11-way image classification set "recorded_hand_split" from GitHub (trevor-scofield/Computer_Vision_Class_Project); label vocabulary: left fist, left one finger, left open palm, left thumbs up, left two fingers, no hand, right fist, right one finger, right open palm, right thumbs up, right two fingers.

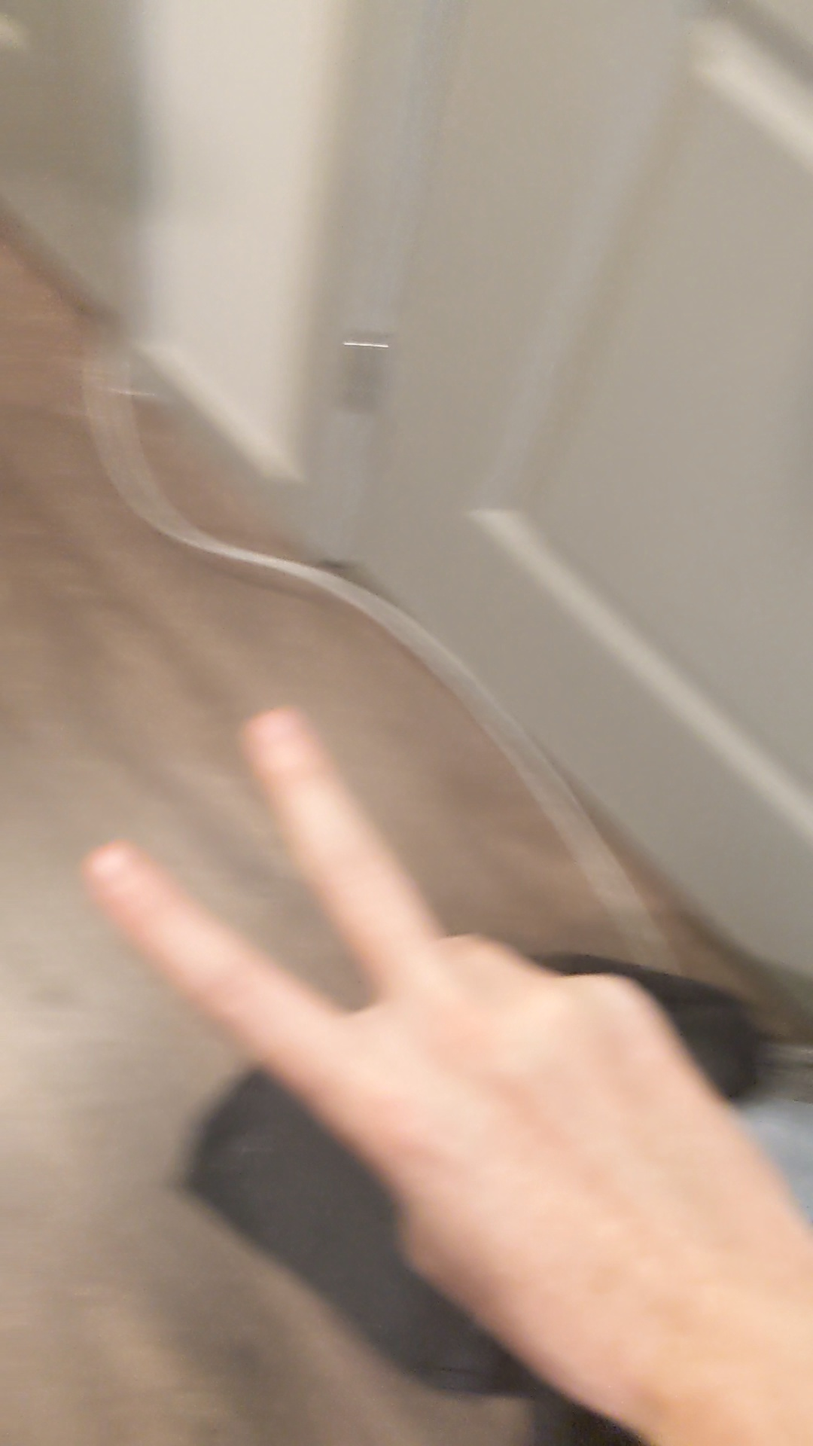
Label: right two fingers

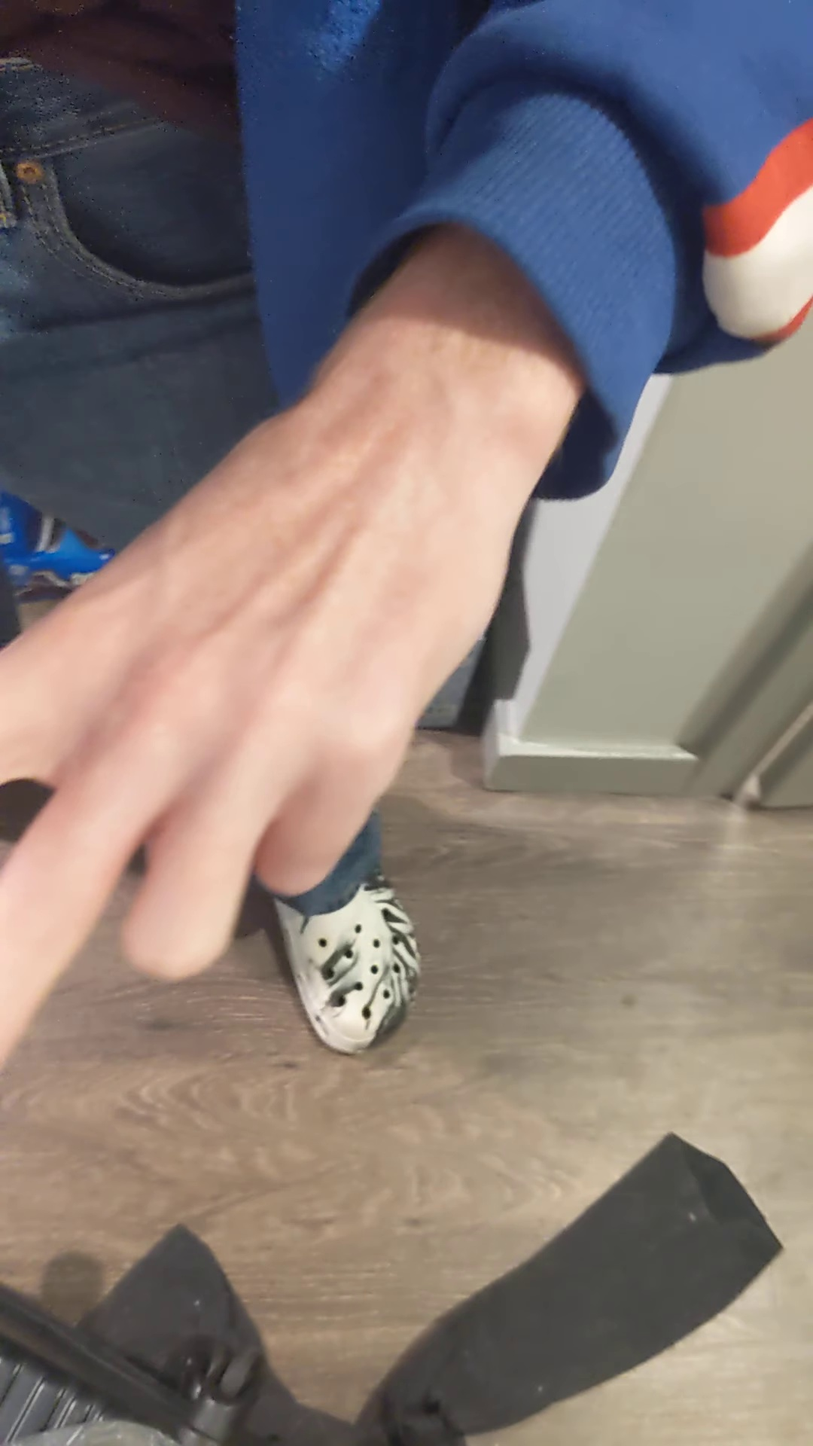
Label: left two fingers

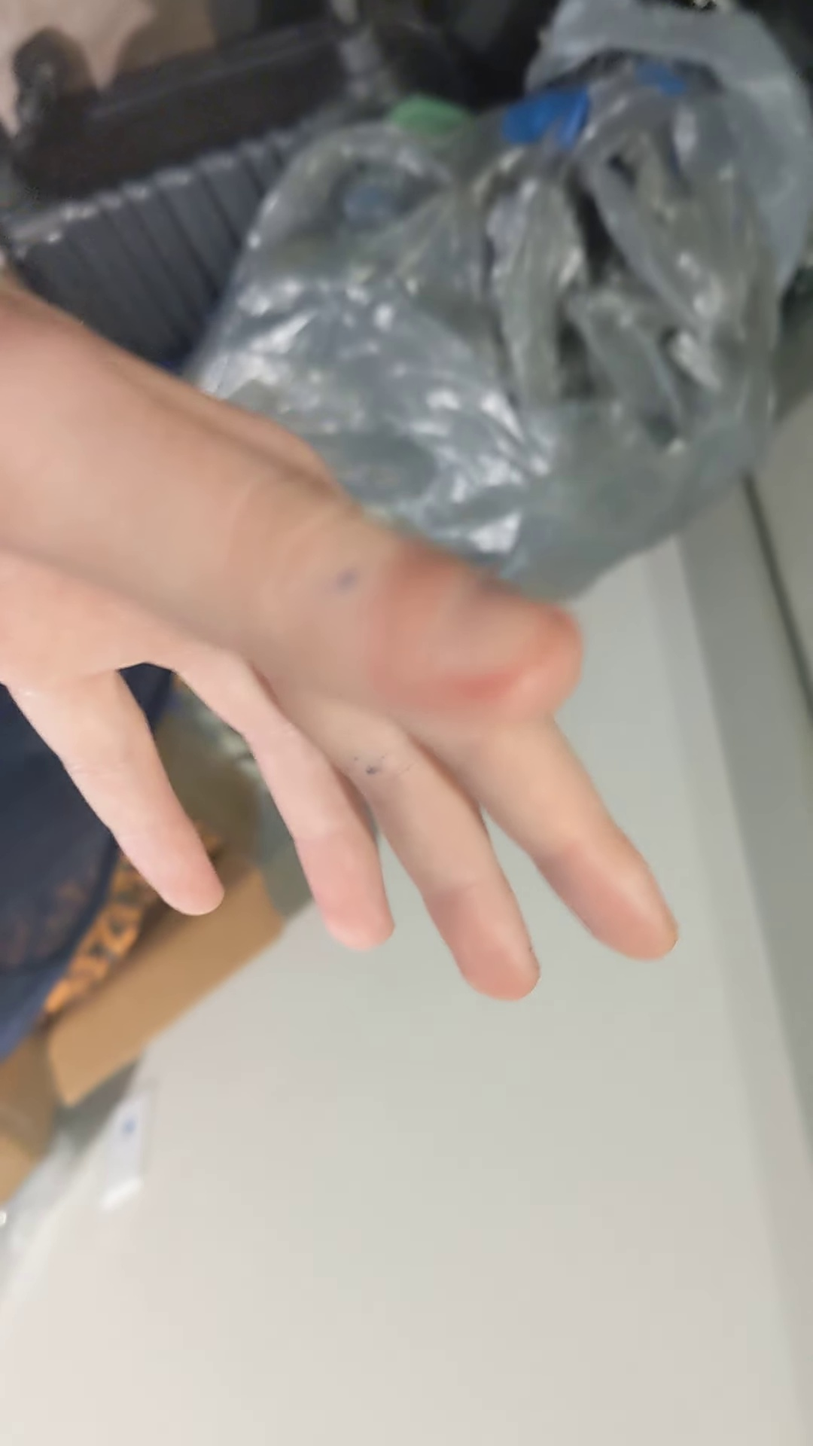
Label: left open palm

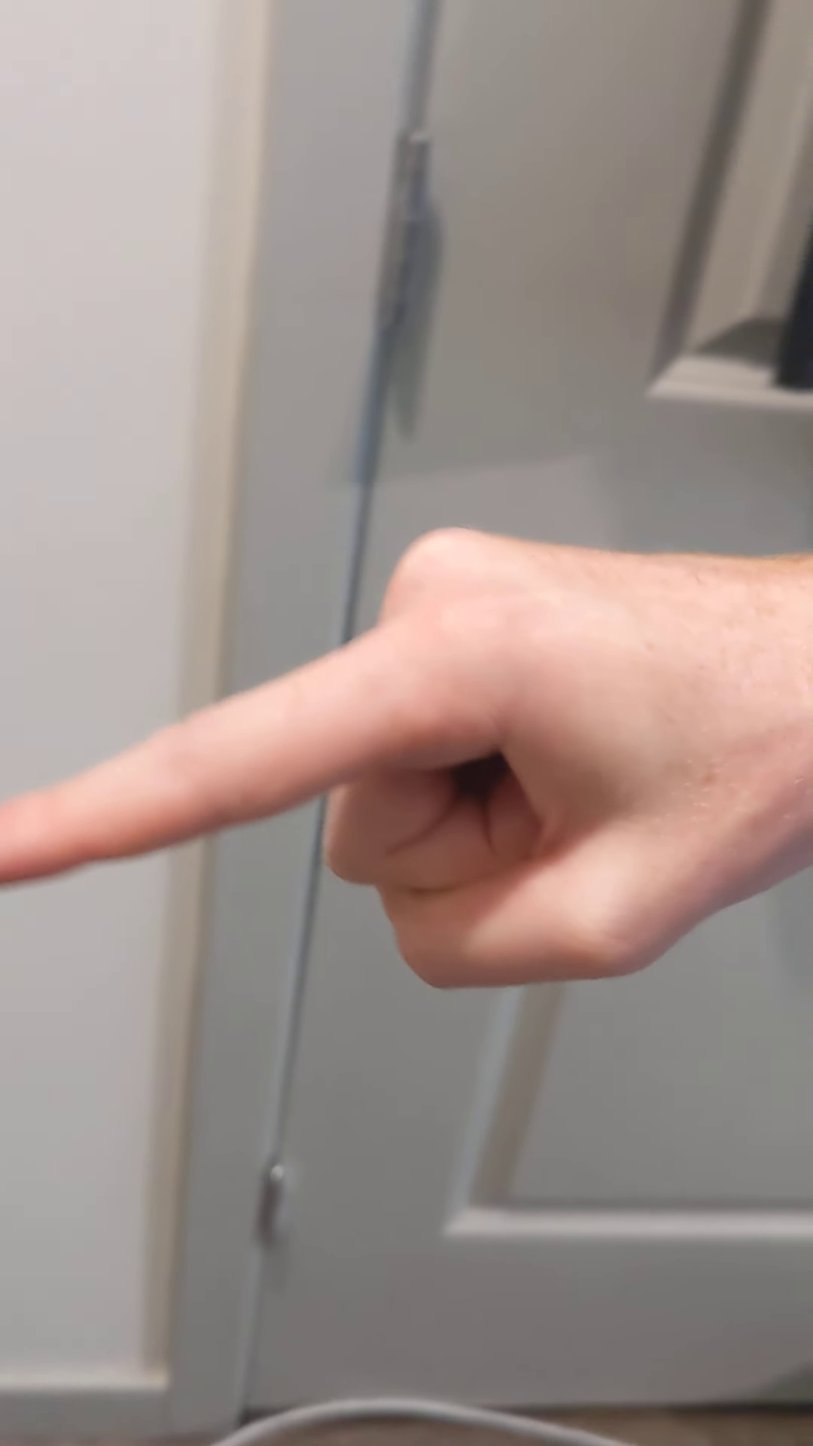
Label: right one finger

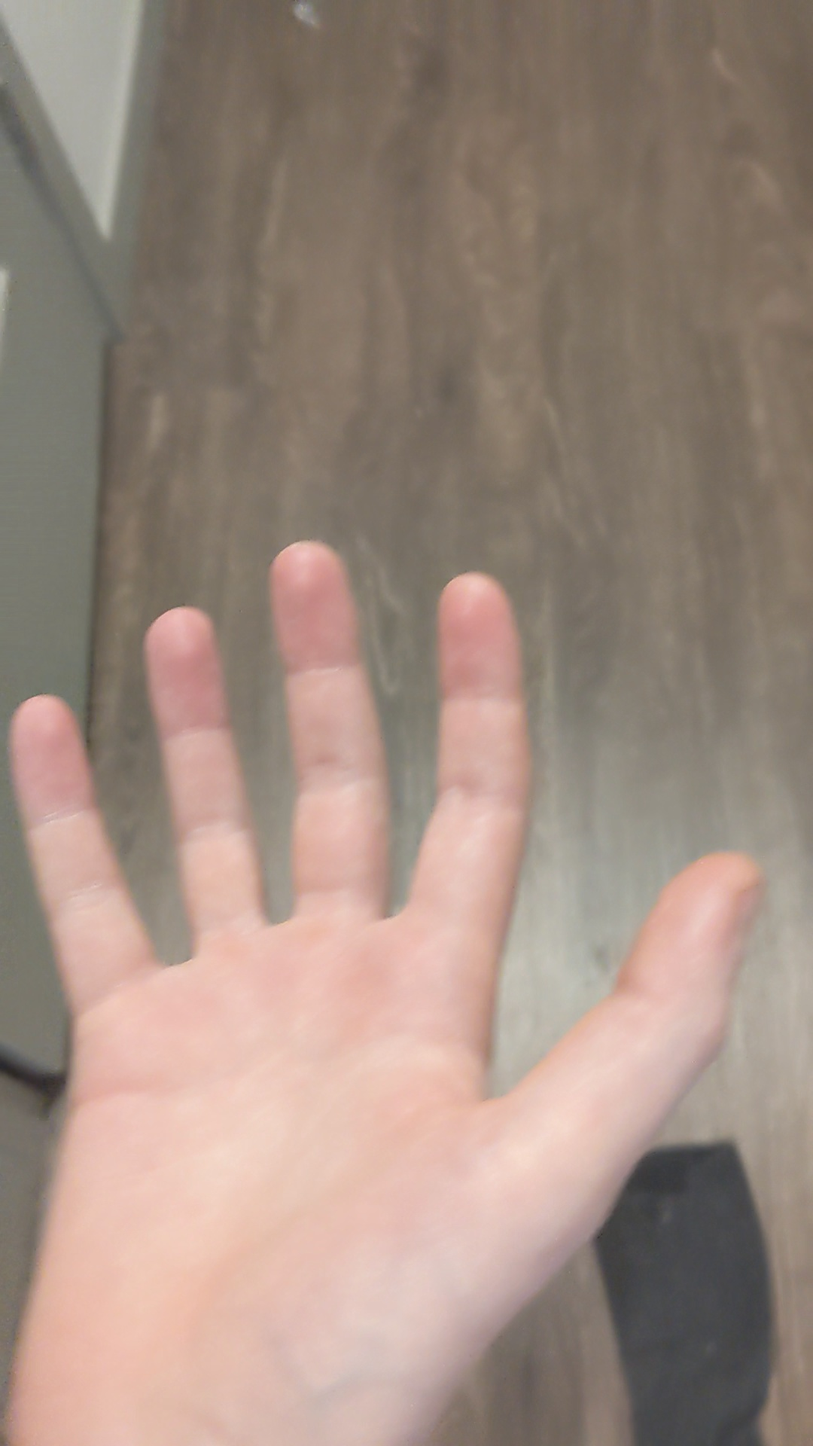
Label: right open palm

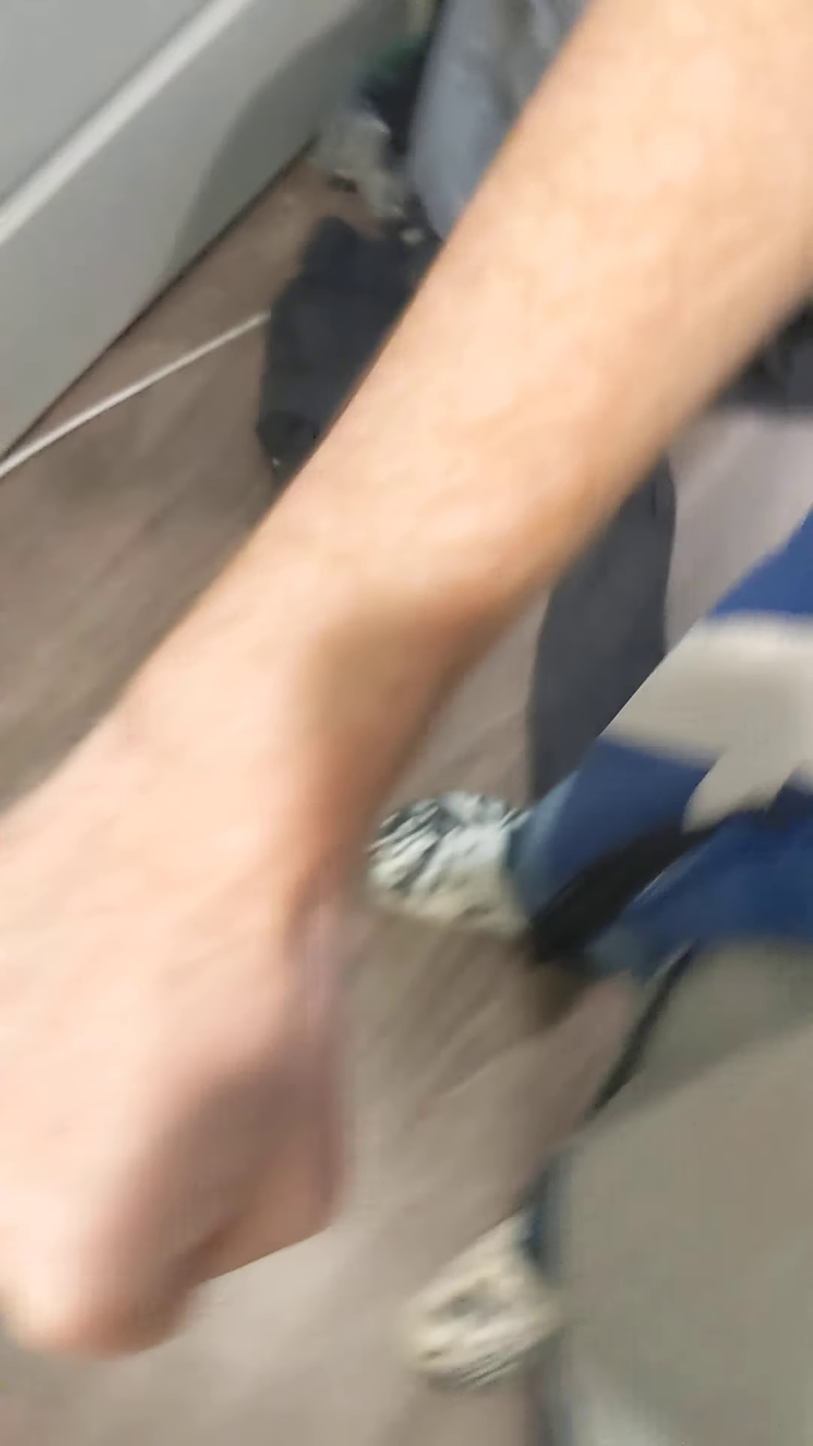
Label: right fist
